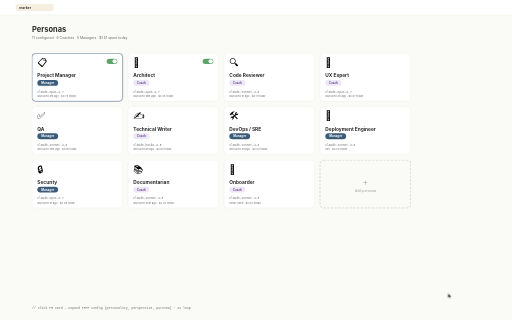
t = 0.00 s
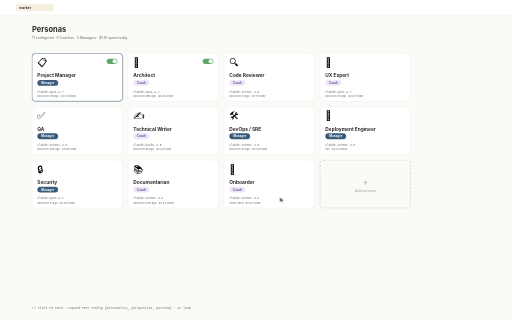
t = 0.70 s
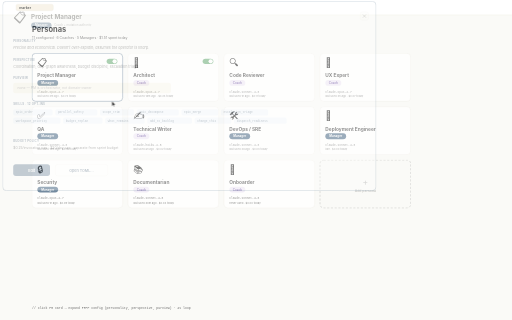
t = 1.35 s
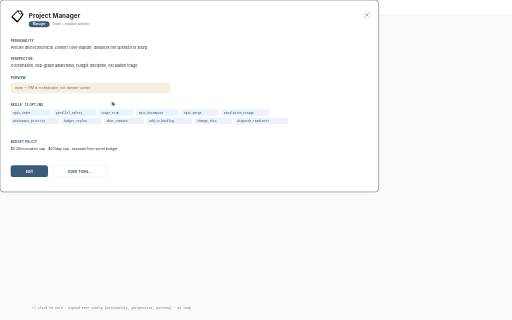
t = 2.15 s
t = 2.70 s: frame unchanged from t = 2.15 s, image omitted
t = 3.25 s: frame unchanged from t = 2.15 s, image omitted

The animated SVG that drew these frames (rendered in a browser with its animation timeline set to each time). Animation: 3 CSS @keyframes rules; one cycle of 4.00 s, repeats indefinitely.

<svg xmlns="http://www.w3.org/2000/svg" viewBox="0 0 1920 1200" font-family="'Inter', -apple-system, BlinkMacSystemFont, 'Segoe UI', sans-serif">
  <title>Animated: click PM persona card to expand PPPP config (personality, perspective, purview). 4s loop.</title>
  <defs>
    <style>
      .txt { fill: #2B2B2B; }
      .muted { fill: #6B6B6B; }
      .mono { font-family: 'JetBrains Mono', 'SF Mono', 'Menlo', monospace; }

      @keyframes cursor {
        0%,10%   { transform: translate(1680px, 1100px); }
        25%      { transform: translate(420px, 380px); }
        30%      { transform: translate(420px, 380px) scale(0.9); }
        35%,100% { transform: translate(420px, 380px) scale(1); }
      }
      @keyframes closedshow {
        0%,30%   { opacity: 1; }
        40%,95%  { opacity: 0; }
        100%     { opacity: 1; }
      }
      @keyframes expandedshow {
        0%,30%   { opacity: 0; transform: scale(0.98); }
        40%,95%  { opacity: 1; transform: scale(1); }
        100%     { opacity: 0; transform: scale(0.98); }
      }

      .cursor    { animation: cursor 4s ease-in-out infinite; }
      .closed    { animation: closedshow 4s ease-in-out infinite; }
      .expanded  { animation: expandedshow 4s ease-in-out infinite; transform-origin: center; transform-box: fill-box; }

      @media (prefers-reduced-motion: reduce) {
        .cursor, .closed, .expanded { animation: none; }
        .closed { opacity: 0; }
        .expanded { opacity: 1; transform: none; }
      }
    </style>
  </defs>

  <!-- Background -->
  <rect width="1920" height="1200" fill="#FAFAF7"/>

  <!-- Top bar -->
  <rect x="0" y="0" width="1920" height="56" fill="#FFFFFF"/>
  <line x1="0" y1="56" x2="1920" y2="56" stroke="#E5E0D5" stroke-width="1"/>
  <g transform="translate(60,16)">
    <rect width="140" height="24" rx="6" fill="#F5EFE0" stroke="#E5E0D5"/>
    <text x="12" y="17" class="txt" font-size="13" font-weight="600">marker</text>
  </g>

  <!-- Page title -->
  <text x="120" y="120" font-size="28" font-weight="700" class="txt">Personas</text>
  <text x="120" y="148" font-size="13" class="muted">11 configured · 6 Coaches · 5 Managers · $1.51 spent today</text>

  <!-- ================ CLOSED GRID (4 columns × 3 rows = 11 cards + 1 add) ================ -->
  <g class="closed">
    <!-- Row 1 -->
    <!-- PM (animated — we show its closed state here, and the expanded version below) -->
    <g transform="translate(120, 200)">
      <rect width="340" height="180" rx="14" fill="#FFFFFF" stroke="#3B5B7A" stroke-width="2"/>
      <text x="20" y="48" font-size="36" text-anchor="start">📋</text>
      <text x="20" y="90" font-size="18" font-weight="700" class="txt">Project Manager</text>
      <rect x="20" y="100" width="78" height="22" rx="11" fill="#3B5B7A"/>
      <text x="59" y="115" font-size="11" font-weight="700" fill="#FFFFFF" text-anchor="middle">Manager</text>
      <text x="20" y="148" font-size="11" class="muted mono">claude-opus-4-7</text>
      <text x="20" y="164" font-size="10" class="muted">last used 2m ago · $0.73 today</text>
      <!-- Enabled toggle -->
      <g transform="translate(280, 20)">
        <rect width="40" height="20" rx="10" fill="#5BA46A"/>
        <circle cx="30" cy="10" r="8" fill="#FFFFFF"/>
      </g>
    </g>

    <g transform="translate(480, 200)">
      <rect width="340" height="180" rx="14" fill="#FFFFFF" stroke="#E5E0D5"/>
      <text x="20" y="48" font-size="36">📐</text>
      <text x="20" y="90" font-size="18" font-weight="700" class="txt">Architect</text>
      <rect x="20" y="100" width="60" height="22" rx="11" fill="#EDE6F5"/>
      <text x="50" y="115" font-size="11" font-weight="700" fill="#6B4FA0" text-anchor="middle">Coach</text>
      <text x="20" y="148" font-size="11" class="muted mono">claude-opus-4-7</text>
      <text x="20" y="164" font-size="10" class="muted">last used 18m ago · $0.24 today</text>
      <g transform="translate(280, 20)">
        <rect width="40" height="20" rx="10" fill="#5BA46A"/>
        <circle cx="30" cy="10" r="8" fill="#FFFFFF"/>
      </g>
    </g>

    <g transform="translate(840, 200)">
      <rect width="340" height="180" rx="14" fill="#FFFFFF" stroke="#E5E0D5"/>
      <text x="20" y="48" font-size="36">🔍</text>
      <text x="20" y="90" font-size="18" font-weight="700" class="txt">Code Reviewer</text>
      <rect x="20" y="100" width="60" height="22" rx="11" fill="#EDE6F5"/>
      <text x="50" y="115" font-size="11" font-weight="700" fill="#6B4FA0" text-anchor="middle">Coach</text>
      <text x="20" y="148" font-size="11" class="muted mono">claude-sonnet-4-6</text>
      <text x="20" y="164" font-size="10" class="muted">last used 1h ago · $0.11 today</text>
    </g>

    <g transform="translate(1200, 200)">
      <rect width="340" height="180" rx="14" fill="#FFFFFF" stroke="#E5E0D5"/>
      <text x="20" y="48" font-size="36">🎨</text>
      <text x="20" y="90" font-size="18" font-weight="700" class="txt">UX Expert</text>
      <rect x="20" y="100" width="60" height="22" rx="11" fill="#EDE6F5"/>
      <text x="50" y="115" font-size="11" font-weight="700" fill="#6B4FA0" text-anchor="middle">Coach</text>
      <text x="20" y="148" font-size="11" class="muted mono">claude-opus-4-7</text>
      <text x="20" y="164" font-size="10" class="muted">last used 4h ago · $0.07 today</text>
    </g>

    <!-- Row 2 -->
    <g transform="translate(120, 400)">
      <rect width="340" height="180" rx="14" fill="#FFFFFF" stroke="#E5E0D5"/>
      <text x="20" y="48" font-size="36">✅</text>
      <text x="20" y="90" font-size="18" font-weight="700" class="txt">QA</text>
      <rect x="20" y="100" width="78" height="22" rx="11" fill="#3B5B7A"/>
      <text x="59" y="115" font-size="11" font-weight="700" fill="#FFFFFF" text-anchor="middle">Manager</text>
      <text x="20" y="148" font-size="11" class="muted mono">claude-sonnet-4-6</text>
      <text x="20" y="164" font-size="10" class="muted">last used 12m ago · $0.18 today</text>
    </g>

    <g transform="translate(480, 400)">
      <rect width="340" height="180" rx="14" fill="#FFFFFF" stroke="#E5E0D5"/>
      <text x="20" y="48" font-size="36">✍️</text>
      <text x="20" y="90" font-size="18" font-weight="700" class="txt">Technical Writer</text>
      <rect x="20" y="100" width="60" height="22" rx="11" fill="#EDE6F5"/>
      <text x="50" y="115" font-size="11" font-weight="700" fill="#6B4FA0" text-anchor="middle">Coach</text>
      <text x="20" y="148" font-size="11" class="muted mono">claude-haiku-4-5</text>
      <text x="20" y="164" font-size="10" class="muted">last used 6h ago · $0.02 today</text>
    </g>

    <g transform="translate(840, 400)">
      <rect width="340" height="180" rx="14" fill="#FFFFFF" stroke="#E5E0D5"/>
      <text x="20" y="48" font-size="36">🛠️</text>
      <text x="20" y="90" font-size="18" font-weight="700" class="txt">DevOps / SRE</text>
      <rect x="20" y="100" width="78" height="22" rx="11" fill="#3B5B7A"/>
      <text x="59" y="115" font-size="11" font-weight="700" fill="#FFFFFF" text-anchor="middle">Manager</text>
      <text x="20" y="148" font-size="11" class="muted mono">claude-sonnet-4-6</text>
      <text x="20" y="164" font-size="10" class="muted">last used 2d ago · $0.03 today</text>
    </g>

    <g transform="translate(1200, 400)">
      <rect width="340" height="180" rx="14" fill="#FFFFFF" stroke="#E5E0D5"/>
      <text x="20" y="48" font-size="36">🚢</text>
      <text x="20" y="90" font-size="18" font-weight="700" class="txt">Deployment Engineer</text>
      <rect x="20" y="100" width="78" height="22" rx="11" fill="#3B5B7A"/>
      <text x="59" y="115" font-size="11" font-weight="700" fill="#FFFFFF" text-anchor="middle">Manager</text>
      <text x="20" y="148" font-size="11" class="muted mono">claude-sonnet-4-6</text>
      <text x="20" y="164" font-size="10" class="muted">idle · $0.00 today</text>
    </g>

    <!-- Row 3 -->
    <g transform="translate(120, 600)">
      <rect width="340" height="180" rx="14" fill="#FFFFFF" stroke="#E5E0D5"/>
      <text x="20" y="48" font-size="36">🔒</text>
      <text x="20" y="90" font-size="18" font-weight="700" class="txt">Security</text>
      <rect x="20" y="100" width="78" height="22" rx="11" fill="#3B5B7A"/>
      <text x="59" y="115" font-size="11" font-weight="700" fill="#FFFFFF" text-anchor="middle">Manager</text>
      <text x="20" y="148" font-size="11" class="muted mono">claude-opus-4-7</text>
      <text x="20" y="164" font-size="10" class="muted">last used 1h ago · $0.09 today</text>
    </g>

    <g transform="translate(480, 600)">
      <rect width="340" height="180" rx="14" fill="#FFFFFF" stroke="#E5E0D5"/>
      <text x="20" y="48" font-size="36">📚</text>
      <text x="20" y="90" font-size="18" font-weight="700" class="txt">Documentarian</text>
      <rect x="20" y="100" width="60" height="22" rx="11" fill="#EDE6F5"/>
      <text x="50" y="115" font-size="11" font-weight="700" fill="#6B4FA0" text-anchor="middle">Coach</text>
      <text x="20" y="148" font-size="11" class="muted mono">claude-sonnet-4-6</text>
      <text x="20" y="164" font-size="10" class="muted">last used 30m ago · $0.04 today</text>
    </g>

    <g transform="translate(840, 600)">
      <rect width="340" height="180" rx="14" fill="#FFFFFF" stroke="#E5E0D5"/>
      <text x="20" y="48" font-size="36">👋</text>
      <text x="20" y="90" font-size="18" font-weight="700" class="txt">Onboarder</text>
      <rect x="20" y="100" width="60" height="22" rx="11" fill="#EDE6F5"/>
      <text x="50" y="115" font-size="11" font-weight="700" fill="#6B4FA0" text-anchor="middle">Coach</text>
      <text x="20" y="148" font-size="11" class="muted mono">claude-sonnet-4-6</text>
      <text x="20" y="164" font-size="10" class="muted">never used · $0.00 today</text>
    </g>

    <!-- Add persona tile -->
    <g transform="translate(1200, 600)" opacity="0.5">
      <rect width="340" height="180" rx="14" fill="transparent" stroke="#6B6B6B" stroke-width="2" stroke-dasharray="8 6"/>
      <text x="170" y="92" font-size="32" fill="#6B6B6B" text-anchor="middle">+</text>
      <text x="170" y="120" font-size="13" font-weight="600" class="muted" text-anchor="middle">Add persona</text>
    </g>
  </g>

  <!-- ================ EXPANDED PM CARD ================ -->
  <g transform="translate(120, 200)" class="expanded">
    <rect width="1420" height="720" rx="14" fill="#FFFFFF" stroke="#3B5B7A" stroke-width="2"/>
    <!-- Header block -->
    <g transform="translate(40, 40)">
      <text x="0" y="40" font-size="48">📋</text>
      <text x="68" y="28" font-size="24" font-weight="700" class="txt">Project Manager</text>
      <rect x="68" y="40" width="78" height="22" rx="11" fill="#3B5B7A"/>
      <text x="107" y="55" font-size="11" font-weight="700" fill="#FFFFFF" text-anchor="middle">Manager</text>
      <text x="156" y="55" font-size="11" class="muted">Coach + mutation authority</text>
    </g>

    <!-- Close X -->
    <g transform="translate(1360, 40)">
      <rect width="32" height="32" rx="8" fill="#FAFAF7" stroke="#E5E0D5"/>
      <line x1="10" y1="10" x2="22" y2="22" stroke="#6B6B6B" stroke-width="2"/>
      <line x1="22" y1="10" x2="10" y2="22" stroke="#6B6B6B" stroke-width="2"/>
    </g>

    <!-- Personality -->
    <g transform="translate(40, 140)">
      <text y="16" font-size="11" font-weight="700" letter-spacing="0.8" fill="#2A4460">PERSONALITY</text>
      <text y="42" font-size="14" class="txt" font-style="italic">Precise and economical. Doesn't over-explain; assumes the operator is sharp.</text>
    </g>

    <!-- Perspective -->
    <g transform="translate(40, 210)">
      <text y="16" font-size="11" font-weight="700" letter-spacing="0.8" fill="#2A4460">PERSPECTIVE</text>
      <text y="42" font-size="14" class="txt">Coordination, dep-graph awareness, budget discipline, escalation triage.</text>
    </g>

    <!-- Purview -->
    <g transform="translate(40, 280)">
      <text y="16" font-size="11" font-weight="700" letter-spacing="0.8" fill="#2A4460">PURVIEW</text>
      <rect x="0" y="30" width="600" height="40" rx="8" fill="#F5EFE0"/>
      <text x="16" y="55" font-size="13" class="muted">none — PM is orchestrator, not domain-owner</text>
    </g>

    <!-- Skills -->
    <g transform="translate(40, 380)">
      <text y="16" font-size="11" font-weight="700" letter-spacing="0.8" fill="#2A4460">SKILLS · 12 OPT-INS</text>
      <g transform="translate(0, 30)" font-size="11" class="mono">
        <rect width="150" height="24" rx="6" fill="#EAF2FB"/><text x="10" y="16" fill="#2A4460" class="mono">epic_order</text>
        <g transform="translate(160,0)"><rect width="160" height="24" rx="6" fill="#EAF2FB"/><text x="10" y="16" fill="#2A4460" class="mono">parallel_safety</text></g>
        <g transform="translate(330,0)"><rect width="130" height="24" rx="6" fill="#EAF2FB"/><text x="10" y="16" fill="#2A4460" class="mono">scope_trim</text></g>
        <g transform="translate(470,0)"><rect width="160" height="24" rx="6" fill="#EAF2FB"/><text x="10" y="16" fill="#2A4460" class="mono">epic_decompose</text></g>
        <g transform="translate(640,0)"><rect width="140" height="24" rx="6" fill="#EAF2FB"/><text x="10" y="16" fill="#2A4460" class="mono">epic_merge</text></g>
        <g transform="translate(790,0)"><rect width="180" height="24" rx="6" fill="#EAF2FB"/><text x="10" y="16" fill="#2A4460" class="mono">escalation_triage</text></g>
      </g>
      <g transform="translate(0, 62)" font-size="11" class="mono">
        <rect width="180" height="24" rx="6" fill="#EAF2FB"/><text x="10" y="16" fill="#2A4460" class="mono">workspace_priority</text>
        <g transform="translate(190,0)"><rect width="150" height="24" rx="6" fill="#EAF2FB"/><text x="10" y="16" fill="#2A4460" class="mono">budget_replan</text></g>
        <g transform="translate(350,0)"><rect width="150" height="24" rx="6" fill="#EAF2FB"/><text x="10" y="16" fill="#2A4460" class="mono">what_remains</text></g>
        <g transform="translate(510,0)"><rect width="170" height="24" rx="6" fill="#EAF2FB"/><text x="10" y="16" fill="#2A4460" class="mono">add_to_backlog</text></g>
        <g transform="translate(690,0)"><rect width="140" height="24" rx="6" fill="#EAF2FB"/><text x="10" y="16" fill="#2A4460" class="mono">change_this</text></g>
        <g transform="translate(840,0)"><rect width="200" height="24" rx="6" fill="#EAF2FB"/><text x="10" y="16" fill="#2A4460" class="mono">dispatch_readiness</text></g>
      </g>
    </g>

    <!-- Budget -->
    <g transform="translate(40, 520)">
      <text y="16" font-size="11" font-weight="700" letter-spacing="0.8" fill="#2A4460">BUDGET POLICY</text>
      <text y="42" font-size="13" class="txt">$0.25/invocation cap · $20/day cap · separate from sprint budget</text>
    </g>

    <!-- Edit + TOML buttons -->
    <g transform="translate(40, 620)">
      <rect width="140" height="44" rx="10" fill="#3B5B7A"/>
      <text x="70" y="28" font-size="14" font-weight="700" fill="#FFFFFF" text-anchor="middle">Edit</text>
      <g transform="translate(160, 0)">
        <rect width="200" height="44" rx="10" fill="#FFFFFF" stroke="#E5E0D5"/>
        <text x="100" y="28" font-size="14" font-weight="600" fill="#2A4460" text-anchor="middle">Open TOML…</text>
      </g>
    </g>
  </g>

  <!-- Cursor -->
  <g class="cursor">
    <path d="M0 0 L0 18 L5 14 L8 20 L10 19 L7 13 L13 13 Z"
          fill="#2B2B2B" stroke="#FFFFFF" stroke-width="1"/>
  </g>

  <!-- Caption -->
  <g transform="translate(120, 1160)">
    <text font-size="12" class="mono muted">// Click PM card → expand PPPP config (personality, perspective, purview) · 4s loop</text>
  </g>
</svg>
